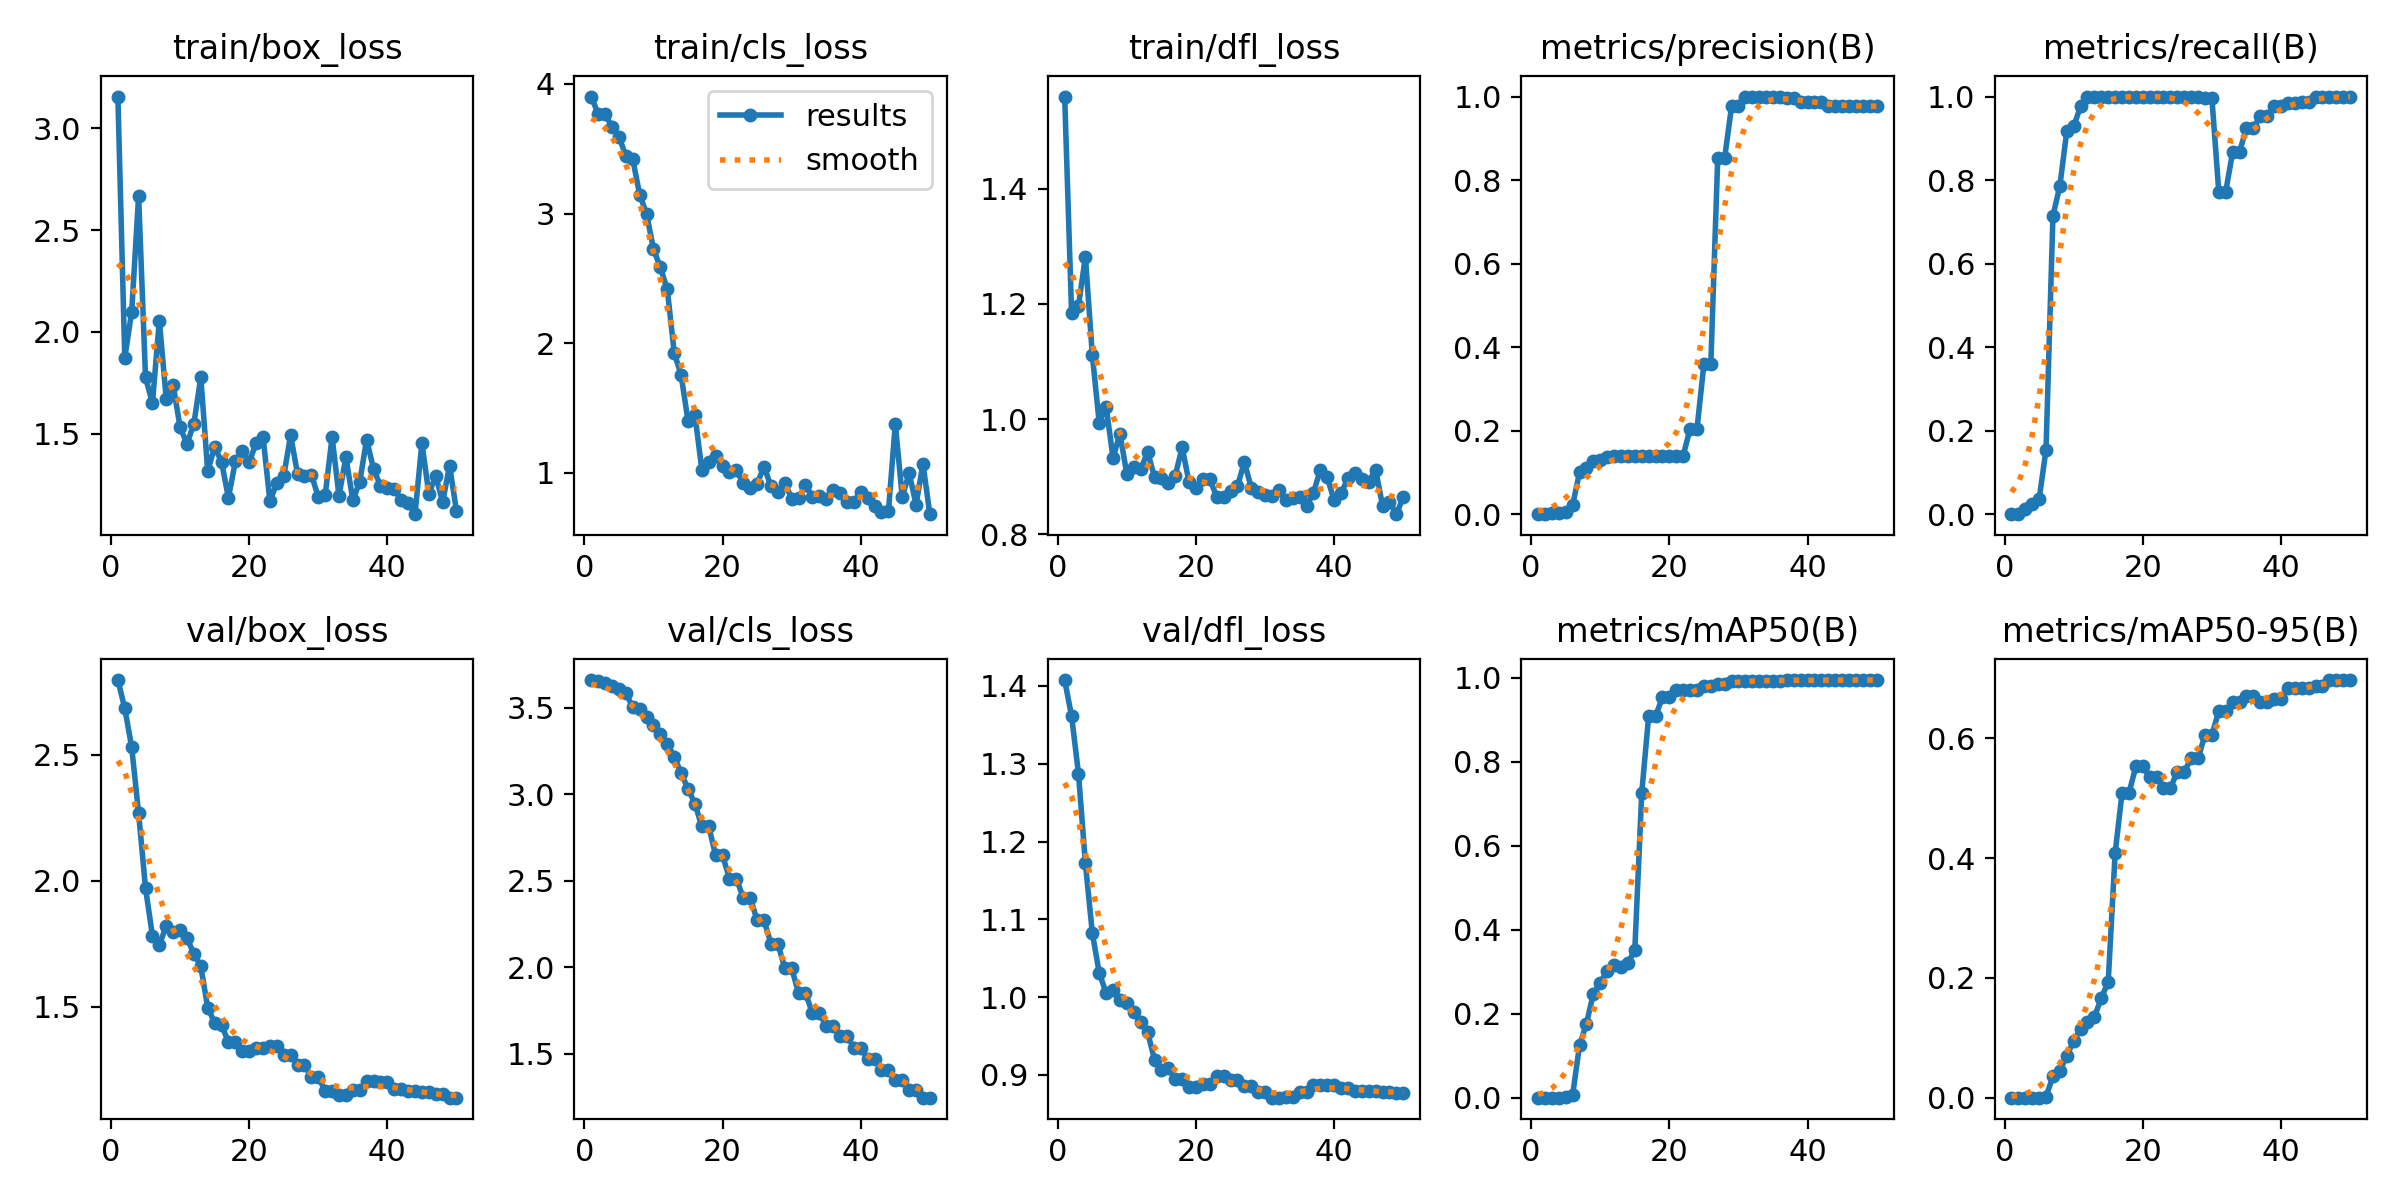

Source data for this figure (header and first rows):
epoch, time, train/box_loss, train/cls_loss, train/dfl_loss, metrics/precision(B), metrics/recall(B), metrics/mAP50(B), metrics/mAP50-95(B), val/box_loss, val/cls_loss, val/dfl_loss, lr/pg0, lr/pg1, lr/pg2
1, 1.696, 3.156, 3.903, 1.56, 0, 0, 0, 0, 2.797, 3.659, 1.408, 0, 0, 0
2, 3.412, 1.872, 3.767, 1.184, 0, 0, 0, 0, 2.685, 3.654, 1.361, 1.9604e-05, 1.9604e-05, 1.9604e-05
3, 5.278, 2.099, 3.765, 1.197, 0.00167, 0.0119, 6e-05, 1e-05, 2.53, 3.644, 1.287, 3.8416e-05, 3.8416e-05, 3.8416e-05
4, 7.437, 2.668, 3.671, 1.282, 0.00333, 0.02381, 0.00018, 4e-05, 2.268, 3.625, 1.172, 5.6436e-05, 5.6436e-05, 5.6436e-05
5, 9.042, 1.777, 3.594, 1.111, 0.005, 0.03571, 0.00052, 0.00015, 1.972, 3.61, 1.082, 7.3664e-05, 7.3664e-05, 7.3664e-05
6, 10.72, 1.65, 3.446, 0.9936, 0.02167, 0.1548, 0.00612, 0.00169, 1.783, 3.583, 1.031, 9.01e-05, 9.01e-05, 9.01e-05
7, 12.46, 2.056, 3.421, 1.022, 0.1, 0.7143, 0.1249, 0.03547, 1.747, 3.504, 1.005, 0.0001057, 0.0001057, 0.0001057
8, 14.27, 1.67, 3.147, 0.9325, 0.11, 0.7857, 0.1766, 0.04487, 1.82, 3.49, 1.009, 0.0001206, 0.0001206, 0.0001206
9, 15.89, 1.739, 2.998, 0.9748, 0.1283, 0.9167, 0.2477, 0.0702, 1.797, 3.447, 0.9958, 0.0001347, 0.0001347, 0.0001347
10, 17.51, 1.532, 2.727, 0.9041, 0.13, 0.9286, 0.2739, 0.09409, 1.806, 3.402, 0.993, 0.0001479, 0.0001479, 0.0001479
11, 19.18, 1.45, 2.584, 0.9175, 0.1367, 0.9762, 0.302, 0.1153, 1.773, 3.35, 0.9808, 0.0001604, 0.0001604, 0.0001604
12, 20.92, 1.549, 2.415, 0.9126, 0.14, 1, 0.3151, 0.1267, 1.711, 3.292, 0.9676, 0.0001721, 0.0001721, 0.0001721
13, 22.58, 1.777, 1.927, 0.9432, 0.14, 1, 0.3119, 0.1347, 1.661, 3.217, 0.955, 0.000183, 0.000183, 0.000183
14, 24.29, 1.316, 1.753, 0.8994, 0.14, 1, 0.3208, 0.1663, 1.498, 3.123, 0.9195, 0.0001931, 0.0001931, 0.0001931
15, 26.25, 1.435, 1.4, 0.8975, 0.14, 1, 0.3518, 0.1936, 1.438, 3.031, 0.9063, 0.0002024, 0.0002024, 0.0002024
16, 28.15, 1.362, 1.444, 0.8891, 0.14, 1, 0.7259, 0.4083, 1.429, 2.946, 0.9087, 0.0002109, 0.0002109, 0.0002109
17, 30.15, 1.185, 1.022, 0.902, 0.14, 1, 0.9085, 0.5085, 1.361, 2.813, 0.8948, 0.0002186, 0.0002186, 0.0002186
18, 32.1, 1.363, 1.08, 0.9508, 0.14, 1, 0.9085, 0.5085, 1.361, 2.813, 0.8948, 0.0002256, 0.0002256, 0.0002256
19, 34.07, 1.414, 1.13, 0.8905, 0.14, 1, 0.9546, 0.553, 1.326, 2.647, 0.885, 0.0002317, 0.0002317, 0.0002317
20, 35.86, 1.359, 1.05, 0.8796, 0.14, 1, 0.9546, 0.553, 1.326, 2.647, 0.885, 0.000237, 0.000237, 0.000237
21, 37.58, 1.453, 1.002, 0.8954, 0.14, 1, 0.9717, 0.5354, 1.339, 2.512, 0.8885, 0.0002416, 0.0002416, 0.0002416
22, 39.32, 1.485, 1.019, 0.8957, 0.14, 1, 0.9717, 0.5354, 1.339, 2.512, 0.8885, 0.0002454, 0.0002454, 0.0002454
23, 40.91, 1.17, 0.9173, 0.8656, 0.2048, 1, 0.9724, 0.5171, 1.345, 2.402, 0.8985, 0.0002483, 0.0002483, 0.0002483
24, 42.54, 1.256, 0.8784, 0.8647, 0.2048, 1, 0.9724, 0.5171, 1.345, 2.402, 0.8985, 0.0002505, 0.0002505, 0.0002505
25, 44.24, 1.291, 0.9155, 0.8747, 0.3592, 1, 0.9808, 0.5442, 1.31, 2.272, 0.8937, 0.0002519, 0.0002519, 0.0002519
26, 46.02, 1.492, 1.047, 0.8835, 0.3592, 1, 0.9808, 0.5442, 1.31, 2.272, 0.8937, 0.0002525, 0.0002525, 0.0002525
27, 47.64, 1.303, 0.896, 0.9253, 0.8528, 1, 0.9848, 0.5665, 1.272, 2.137, 0.8859, 0.0002523, 0.0002523, 0.0002523
28, 49.37, 1.29, 0.8505, 0.8811, 0.8528, 1, 0.9848, 0.5665, 1.272, 2.137, 0.8859, 0.0002513, 0.0002513, 0.0002513
29, 51.07, 1.299, 0.9211, 0.8741, 0.9767, 0.9975, 0.9936, 0.6057, 1.222, 1.996, 0.878, 0.0002495, 0.0002495, 0.0002495
30, 52.72, 1.189, 0.8007, 0.8682, 0.9767, 0.9975, 0.9936, 0.6057, 1.222, 1.996, 0.878, 0.000247, 0.000247, 0.000247
31, 54.42, 1.198, 0.8009, 0.8657, 1, 0.7718, 0.9939, 0.6453, 1.167, 1.85, 0.8708, 0.0002436, 0.0002436, 0.0002436
32, 56.12, 1.483, 0.9041, 0.8771, 1, 0.7718, 0.9939, 0.6453, 1.167, 1.85, 0.8708, 0.0002394, 0.0002394, 0.0002394
33, 57.86, 1.195, 0.8143, 0.8598, 1, 0.8666, 0.9935, 0.6602, 1.152, 1.738, 0.8717, 0.0002345, 0.0002345, 0.0002345
34, 59.57, 1.385, 0.8234, 0.8634, 1, 0.8666, 0.9935, 0.6602, 1.152, 1.738, 0.8717, 0.0002288, 0.0002288, 0.0002288
35, 61.25, 1.174, 0.797, 0.8645, 1, 0.9253, 0.9938, 0.6713, 1.171, 1.66, 0.8779, 0.0002222, 0.0002222, 0.0002222
36, 62.98, 1.263, 0.8643, 0.8491, 1, 0.9253, 0.9938, 0.6713, 1.171, 1.66, 0.8779, 0.0002149, 0.0002149, 0.0002149
37, 64.81, 1.471, 0.8409, 0.8722, 0.9956, 0.9524, 0.9944, 0.6611, 1.207, 1.605, 0.8867, 0.0002068, 0.0002068, 0.0002068
38, 66.38, 1.326, 0.7739, 0.9117, 0.9956, 0.9524, 0.9944, 0.6611, 1.207, 1.605, 0.8867, 0.0001979, 0.0001979, 0.0001979
39, 67.95, 1.245, 0.7729, 0.8989, 0.988, 0.9781, 0.9947, 0.6655, 1.201, 1.537, 0.8877, 0.0001882, 0.0001882, 0.0001882
40, 69.7, 1.233, 0.8492, 0.8589, 0.988, 0.9781, 0.9947, 0.6655, 1.201, 1.537, 0.8877, 0.0001777, 0.0001777, 0.0001777
41, 71.27, 1.228, 0.8076, 0.8713, 0.9881, 0.9854, 0.9947, 0.6842, 1.174, 1.471, 0.8835, 0.0001664, 0.0001664, 0.0001664
42, 72.92, 1.175, 0.7419, 0.8977, 0.9881, 0.9854, 0.9947, 0.6842, 1.174, 1.471, 0.8835, 0.0001543, 0.0001543, 0.0001543
43, 74.7, 1.16, 0.6995, 0.9057, 0.978, 0.9881, 0.9948, 0.6846, 1.165, 1.409, 0.8793, 0.0001415, 0.0001415, 0.0001415
44, 76.34, 1.104, 0.7014, 0.8954, 0.978, 0.9881, 0.9948, 0.6846, 1.165, 1.409, 0.8793, 0.0001278, 0.0001278, 0.0001278
45, 78, 1.454, 1.376, 0.8914, 0.9764, 1, 0.995, 0.6881, 1.162, 1.349, 0.8787, 0.0001133, 0.0001133, 0.0001133
46, 79.6, 1.205, 0.8126, 0.9123, 0.9764, 1, 0.995, 0.6881, 1.162, 1.349, 0.8787, 9.81e-05, 9.81e-05, 9.81e-05
47, 81.2, 1.292, 0.9971, 0.8498, 0.9767, 1, 0.995, 0.6972, 1.154, 1.293, 0.8782, 8.2064e-05, 8.2064e-05, 8.2064e-05
48, 82.84, 1.164, 0.7542, 0.8568, 0.9767, 1, 0.995, 0.6972, 1.154, 1.293, 0.8782, 6.5236e-05, 6.5236e-05, 6.5236e-05
49, 84.52, 1.342, 1.068, 0.835, 0.9767, 1, 0.995, 0.6973, 1.14, 1.248, 0.8767, 4.7616e-05, 4.7616e-05, 4.7616e-05
50, 86.1, 1.12, 0.6798, 0.8646, 0.9767, 1, 0.995, 0.6973, 1.14, 1.248, 0.8767, 2.9204e-05, 2.9204e-05, 2.9204e-05
